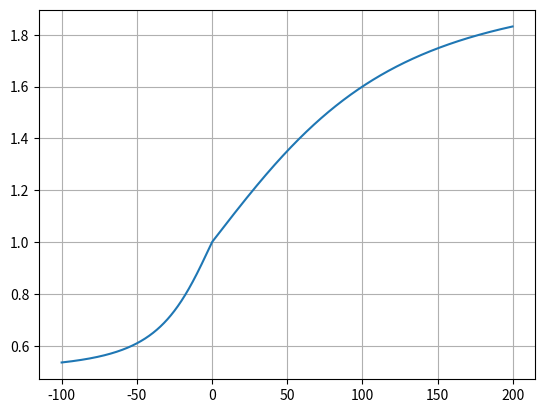

Here is the Python script that generated this plot:
import matplotlib.pyplot as plt
import numpy as np
from enum import Enum, auto

class PlotType(Enum):
    CRIT = auto()
    HIT = auto()
    RUN = auto()
    STATCONTEST = auto()
    FEARSOME = auto()
    MOVESPEED = auto()

plotSelector = PlotType.MOVESPEED
level = 6
enemyLevel = 5

# Defaults
t = np.arange(-50,50,0.1)
s = np.zeros_like(t)

# Crunching
match(plotSelector):
    case PlotType.CRIT:
        t = np.arange(-50,50,0.1)
        s = 0.4 * (0.5 + np.arctan((t-20)/10) / np.pi)
    case PlotType.HIT:
        t = np.arange(-50,50,0.1)
        s = 0.85 + 0.15 * np.arctan((t+8)/8) / np.pi
    case PlotType.RUN:
        t = np.arange(-50,50,0.1)
        s = (0.5 + np.arctan(t/20) / np.pi)
    case PlotType.STATCONTEST:
        t = np.arange(-50,50,0.1)
        s = (0.5 + np.arctan(t/10) / np.pi)
    case PlotType.FEARSOME:
        t = np.arange(-50,50,0.1)
        s = t / (10 * enemyLevel / level) -1
    case PlotType.MOVESPEED:
        t = np.arange(-100,200,0.1)
        s = np.zeros_like(t)
        minMove = 0.5
        maxMove = 2.0
        negativeSlope = 0.025
        positiveSlope = 0.0075

        for i,x in enumerate(t):
            if x < 0:
                s[i] = 1.0 + (1.0 - minMove) * (negativeSlope * x) / np.sqrt(1 + (negativeSlope * x)**2)
            elif x == 0:
                s[i] = 1.0
            else:
                s[i] = 1.0 + (maxMove - 1.0) * (positiveSlope * x) / np.sqrt(1 + (positiveSlope * x)**2)

    case _:
        raise ValueError("Invalid plot type selected")

# Plotting
fig, ax = plt.subplots()
ax.plot(t,s)
plt.grid(True)
plt.show()
